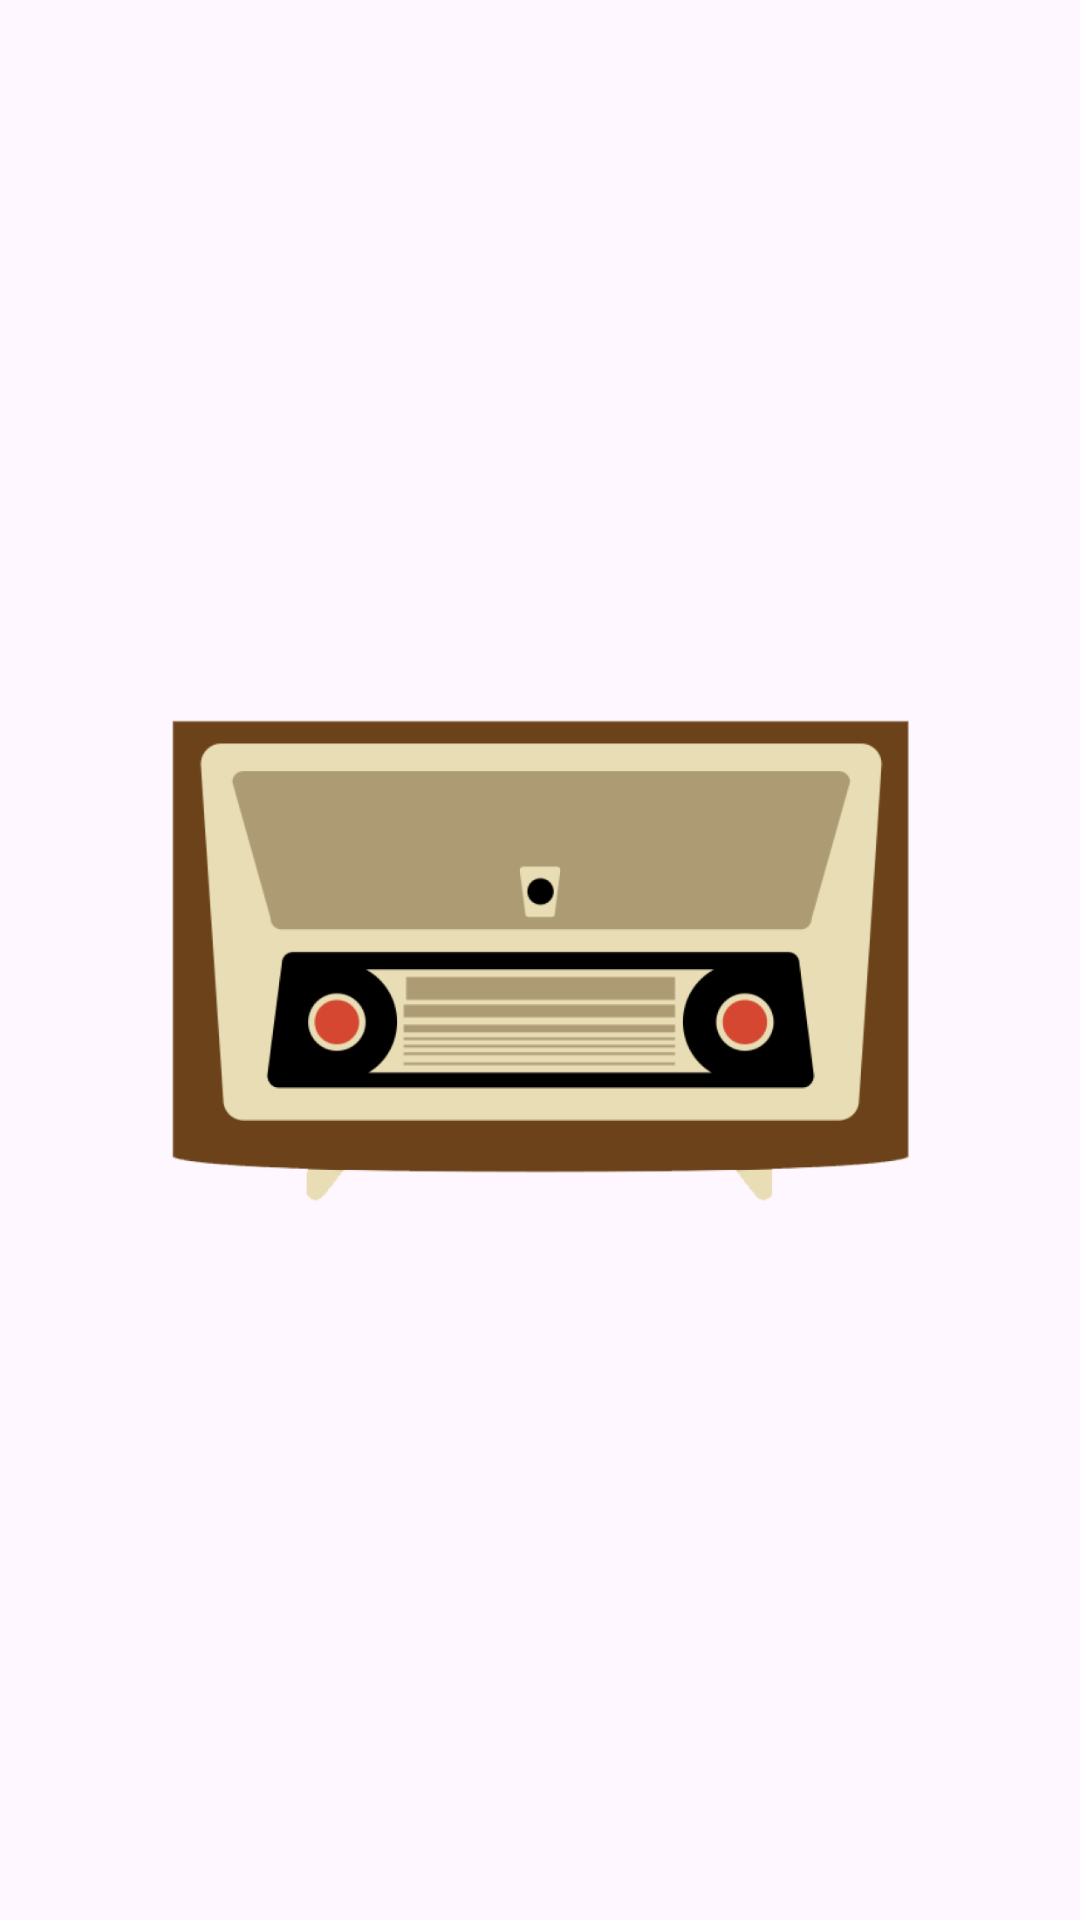

Reconstruct the res/layout file that produces this screen, plus the resources it refers to.
<!-- AndroidManifest.xml: application theme Theme.Islamy -->
<!-- res/layout/fragment_radio.xml -->
<?xml version="1.0" encoding="utf-8"?>
<androidx.constraintlayout.widget.ConstraintLayout xmlns:android="http://schemas.android.com/apk/res/android"
    android:layout_width="match_parent"
    android:layout_height="match_parent"
    xmlns:tools="http://schemas.android.com/tools"
    xmlns:app="http://schemas.android.com/apk/res-auto"
    tools:background="@drawable/bg2">

    <ImageView
        android:id="@+id/radio_image"
        android:layout_width="wrap_content"
        android:layout_height="wrap_content"
        android:src="@drawable/radio"
        app:layout_constraintTop_toTopOf="parent"
        app:layout_constraintBottom_toBottomOf="parent"
        app:layout_constraintStart_toStartOf="parent"
        app:layout_constraintEnd_toEndOf="parent"
        android:adjustViewBounds="true"
        app:layout_constraintHeight_percent=".5"
        />
</androidx.constraintlayout.widget.ConstraintLayout>
<!-- resources referenced by this layout -->
<resources>
  <!-- drawable bg2: png bitmap (drawable, 65998 bytes) -->
  <!-- drawable radio: png bitmap (drawable-hdpi, 16844 bytes) -->
  <style name="Theme.Islamy" parent="Base.Theme.Islamy" />
  <style name="Base.Theme.Islamy" parent="Theme.Material3.DayNight.NoActionBar">
          
           <item name="colorPrimary">@color/bottom_nav</item>
      </style>
  <color name="bottom_nav">#B7935F</color>
</resources>
